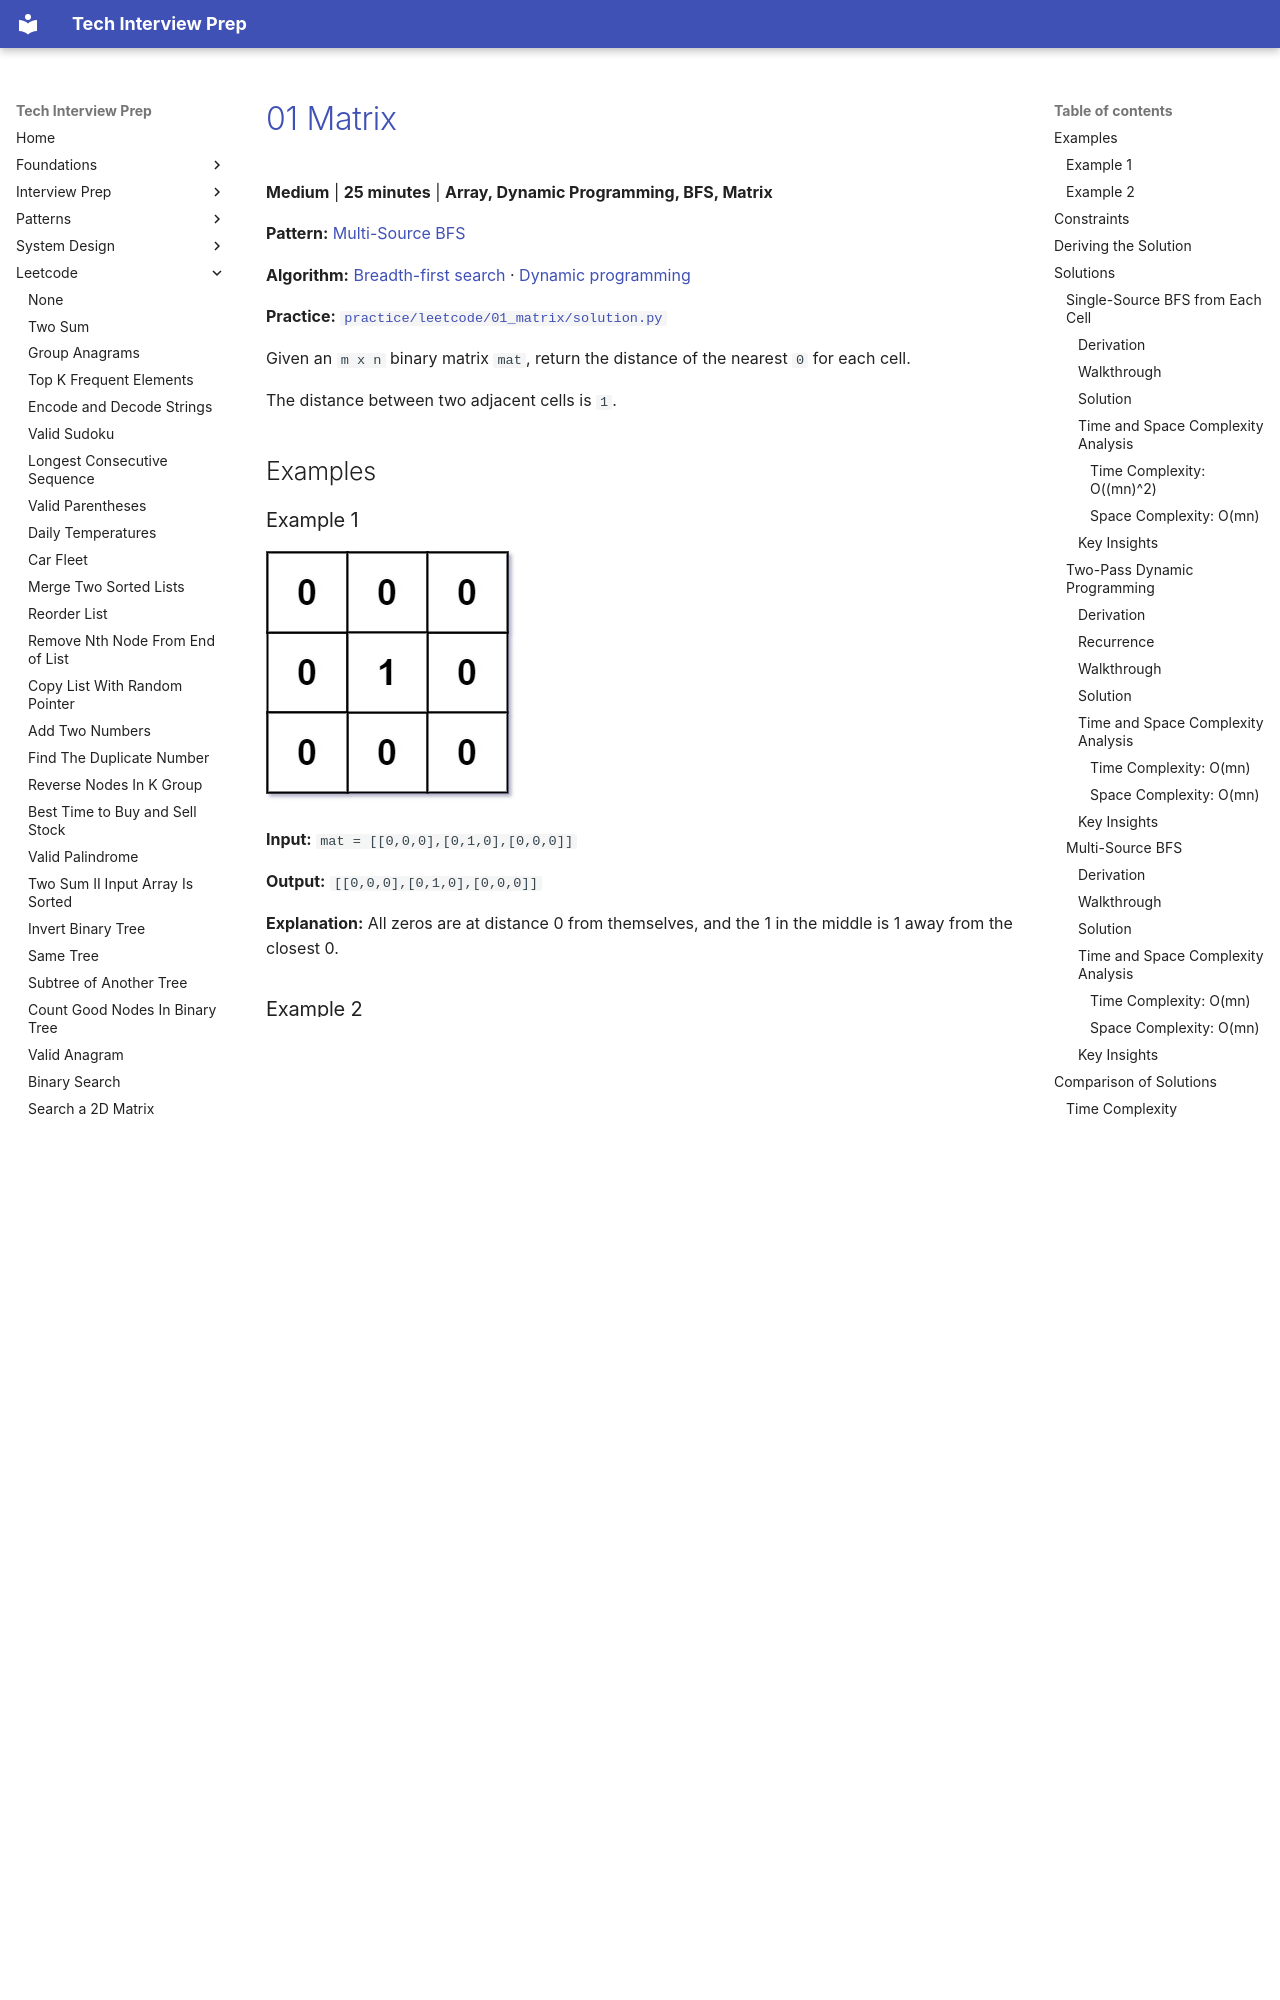

repository: ThoDHa/tech-interview-prep · page: leetcode/01_matrix/index.html · generator: mkdocs

# [01 Matrix](https://leetcode.com/problems/01-matrix/)

**Medium** | **25 minutes** | **Array, Dynamic Programming, BFS, Matrix**

**Pattern:** [Multi-Source BFS](../patterns/grid_bfs_multi_source/intuition.md)

**Algorithm:** [Breadth-first search](https://en.wikipedia.org/wiki/Breadth-first_search) · [Dynamic programming](https://en.wikipedia.org/wiki/Dynamic_programming)

**Practice:** [`practice/leetcode/01_matrix/solution.py`](../../practice/leetcode/01_matrix/solution.py)

Given an `m x n` binary matrix `mat`, return the distance of the nearest `0` for each cell.

The distance between two adjacent cells is `1`.

## Examples

### Example 1

![01 Matrix Example1](assets/01_matrix_example1.jpg)

**Input:** `mat = [[0,0,0],[0,1,0],[0,0,0]]`

**Output:** `[[0,0,0],[0,1,0],[0,0,0]]`

**Explanation:** All zeros are at distance 0 from themselves, and the 1 in the middle is 1 away from the closest 0.

### Example 2

![01 Matrix Example1](assets/01_matrix_example2.jpg)

**Input:** `mat = [[0,0,0],[0,1,0],[1,1,1]]`

**Output:** `[[0,0,0],[0,1,0],[1,2,1]]`

**Explanation:** The cells at (2,0) and (2,2) are at distance 1 from the closest 0, and the cell at (2,1) is at distance 2.

## Constraints

- `m == mat.length`
- `n == mat[i].length`
- `1 <= m, n <= 10^4`
- `1 <= m * n <= 10^4`
- `mat[i][j]` is either `0` or `1`
- There is at least one `0` in `mat`

## Deriving the Solution

Every solution reads the problem as computing a shortest-distance field: each cell needs the length of the shortest four-directional path to some `0`. The approaches differ only in who does the searching: each `1`-cell on its own, a pair of directional sweeps, or all the `0`-cells at once.

1. **Start literal.** Ask the question cell by cell: from each `1`, search outward
   level by level until a `0` appears. Correct, but each search can scan the whole grid, costing `O((mn)^2)`: see [Single-Source BFS from Each Cell](#single-source-bfs-from-each-cell).
2. **Spot the waste.** Neighboring `1`-cells explore nearly the same region, and
   none of that work is shared. The distance field obeys a local rule (a cell's distance is one more than its closest neighbor's), yet every BFS recomputes it from nothing.
3. **Evaluate the local rule with sweeps.** The rule is circular as written (each
   cell depends on all four neighbors), but splitting the neighbors by direction breaks the cycle: a top-left-to-bottom-right pass and a bottom-right-to-top-left pass settle every cell in `O(mn)`: see [Two-Pass Dynamic Programming](#two-pass-dynamic-programming).
4. **Flip the search instead.** Return to BFS but reverse its direction: one search
   that starts from every `0` simultaneously grows the distance field outward in lockstep, finalizing each cell the first time the frontier reaches it, also in `O(mn)`: see [Multi-Source BFS](#multi-source-bfs).

## Solutions

### Single-Source BFS from Each Cell
